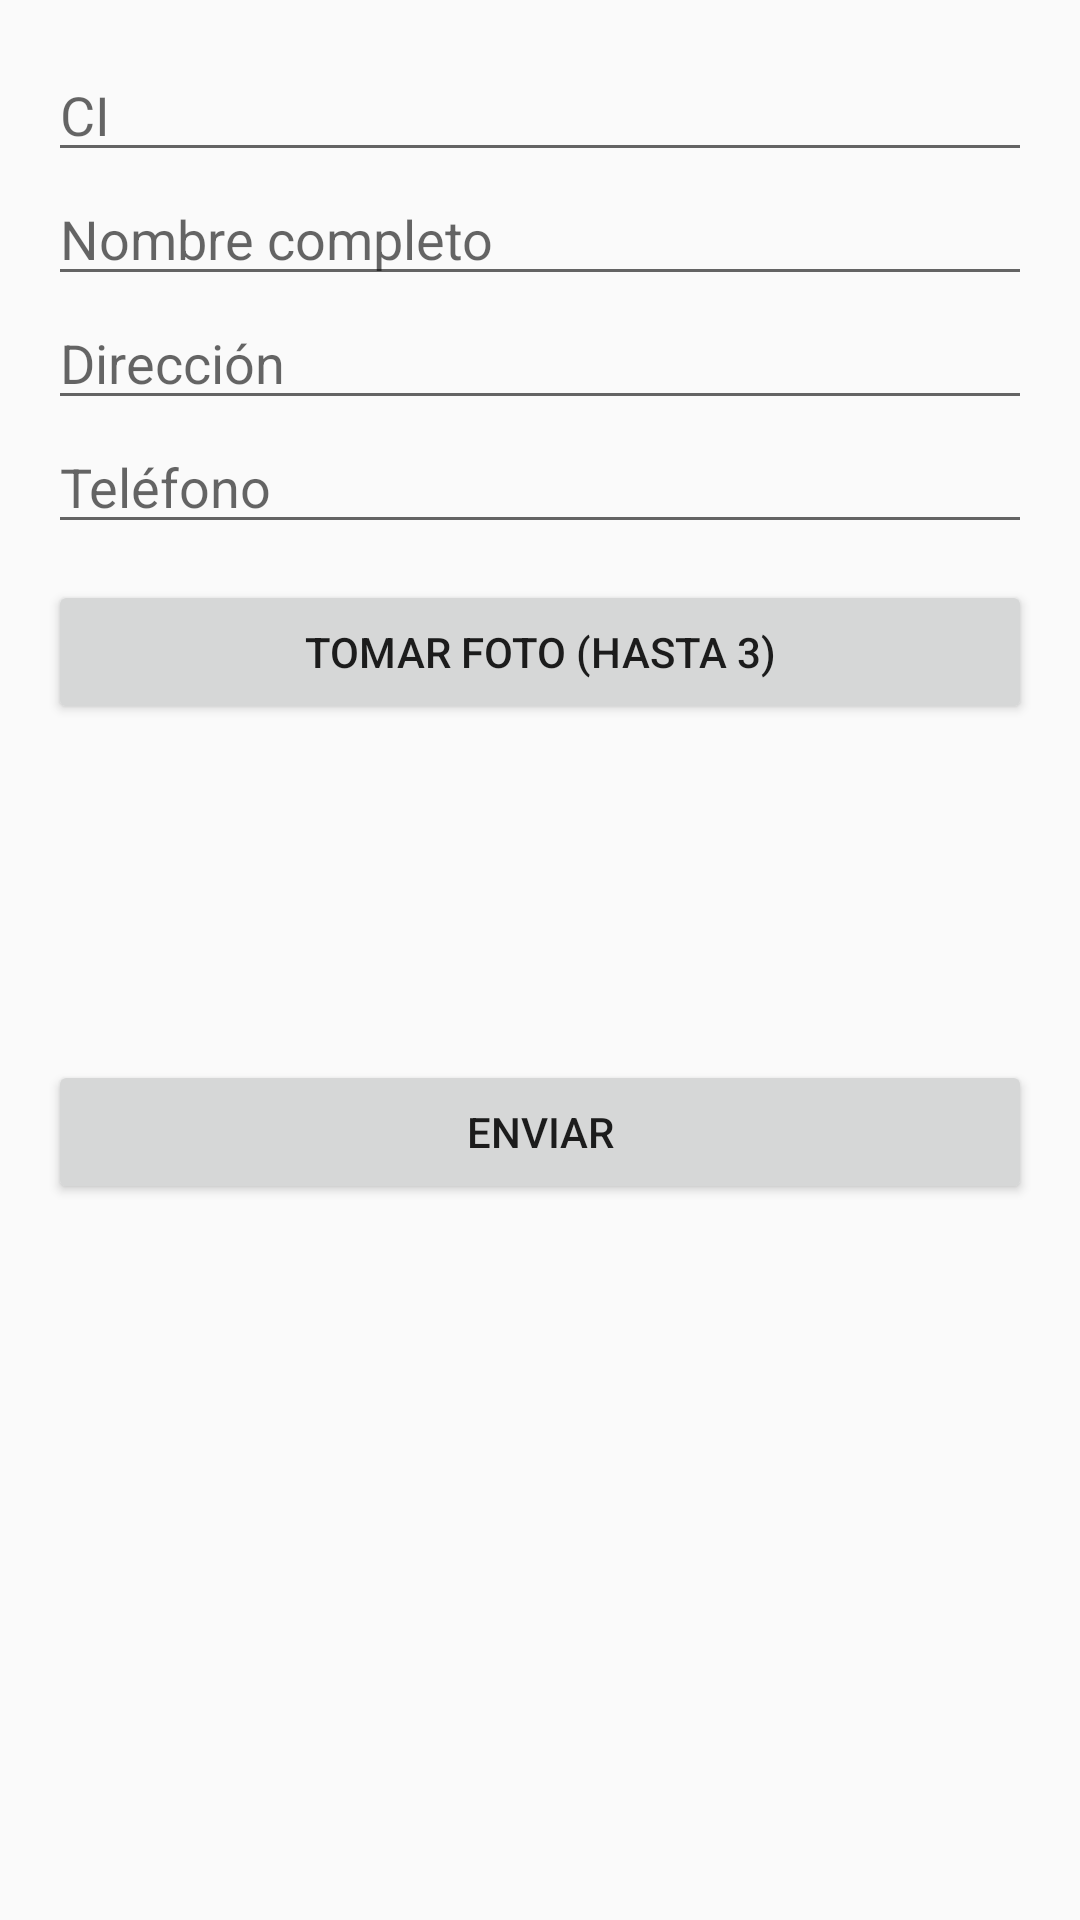

This screen was rendered from an Android layout file. Write that file and the resources it references.
<!-- AndroidManifest.xml: application theme AppTheme -->
<!-- res/layout/activity_cliente.xml -->
<?xml version="1.0" encoding="utf-8"?>

<ScrollView xmlns:android="http://schemas.android.com/apk/res/android" android:layout_width="match_parent" android:layout_height="match_parent" android:padding="16dp">
  <LinearLayout android:orientation="vertical" android:layout_width="match_parent" android:layout_height="wrap_content">
    <EditText android:id="@+id/etCi" android:layout_width="match_parent" android:layout_height="wrap_content" android:hint="CI" />
    <EditText android:id="@+id/etNombre" android:layout_width="match_parent" android:layout_height="wrap_content" android:hint="Nombre completo" />
    <EditText android:id="@+id/etDireccion" android:layout_width="match_parent" android:layout_height="wrap_content" android:hint="Dirección" />
    <EditText android:id="@+id/etTelefono" android:layout_width="match_parent" android:layout_height="wrap_content" android:hint="Teléfono" />
    <View android:layout_height="12dp" android:layout_width="match_parent" />
    <Button android:id="@+id/btnTakePhoto" android:layout_width="match_parent" android:layout_height="wrap_content" android:text="Tomar foto (hasta 3)" />
    <LinearLayout android:orientation="horizontal" android:layout_width="match_parent" android:layout_height="wrap_content">
      <ImageView android:id="@+id/iv1" android:layout_width="0dp" android:layout_weight="1" android:layout_height="100dp" android:scaleType="centerCrop"/>
      <ImageView android:id="@+id/iv2" android:layout_width="0dp" android:layout_weight="1" android:layout_height="100dp" android:scaleType="centerCrop"/>
      <ImageView android:id="@+id/iv3" android:layout_width="0dp" android:layout_weight="1" android:layout_height="100dp" android:scaleType="centerCrop"/>
    </LinearLayout>
    <View android:layout_height="12dp" android:layout_width="match_parent" />
    <Button android:id="@+id/btnEnviar" android:layout_width="match_parent" android:layout_height="wrap_content" android:text="Enviar" />
  </LinearLayout>
</ScrollView>
<!-- resources referenced by this layout -->
<resources>
  <style name="AppTheme" parent="Theme.AppCompat.Light.DarkActionBar">
          
          <item name="colorPrimary">@color/colorPrimary</item>
          <item name="colorPrimaryDark">@color/colorPrimaryDark</item>
          <item name="colorAccent">@color/colorAccent</item>
      </style>
  <color name="colorPrimary">#6200EE</color>
  <color name="colorPrimaryDark">#3700B3</color>
  <color name="colorAccent">#03DAC5</color>
</resources>
